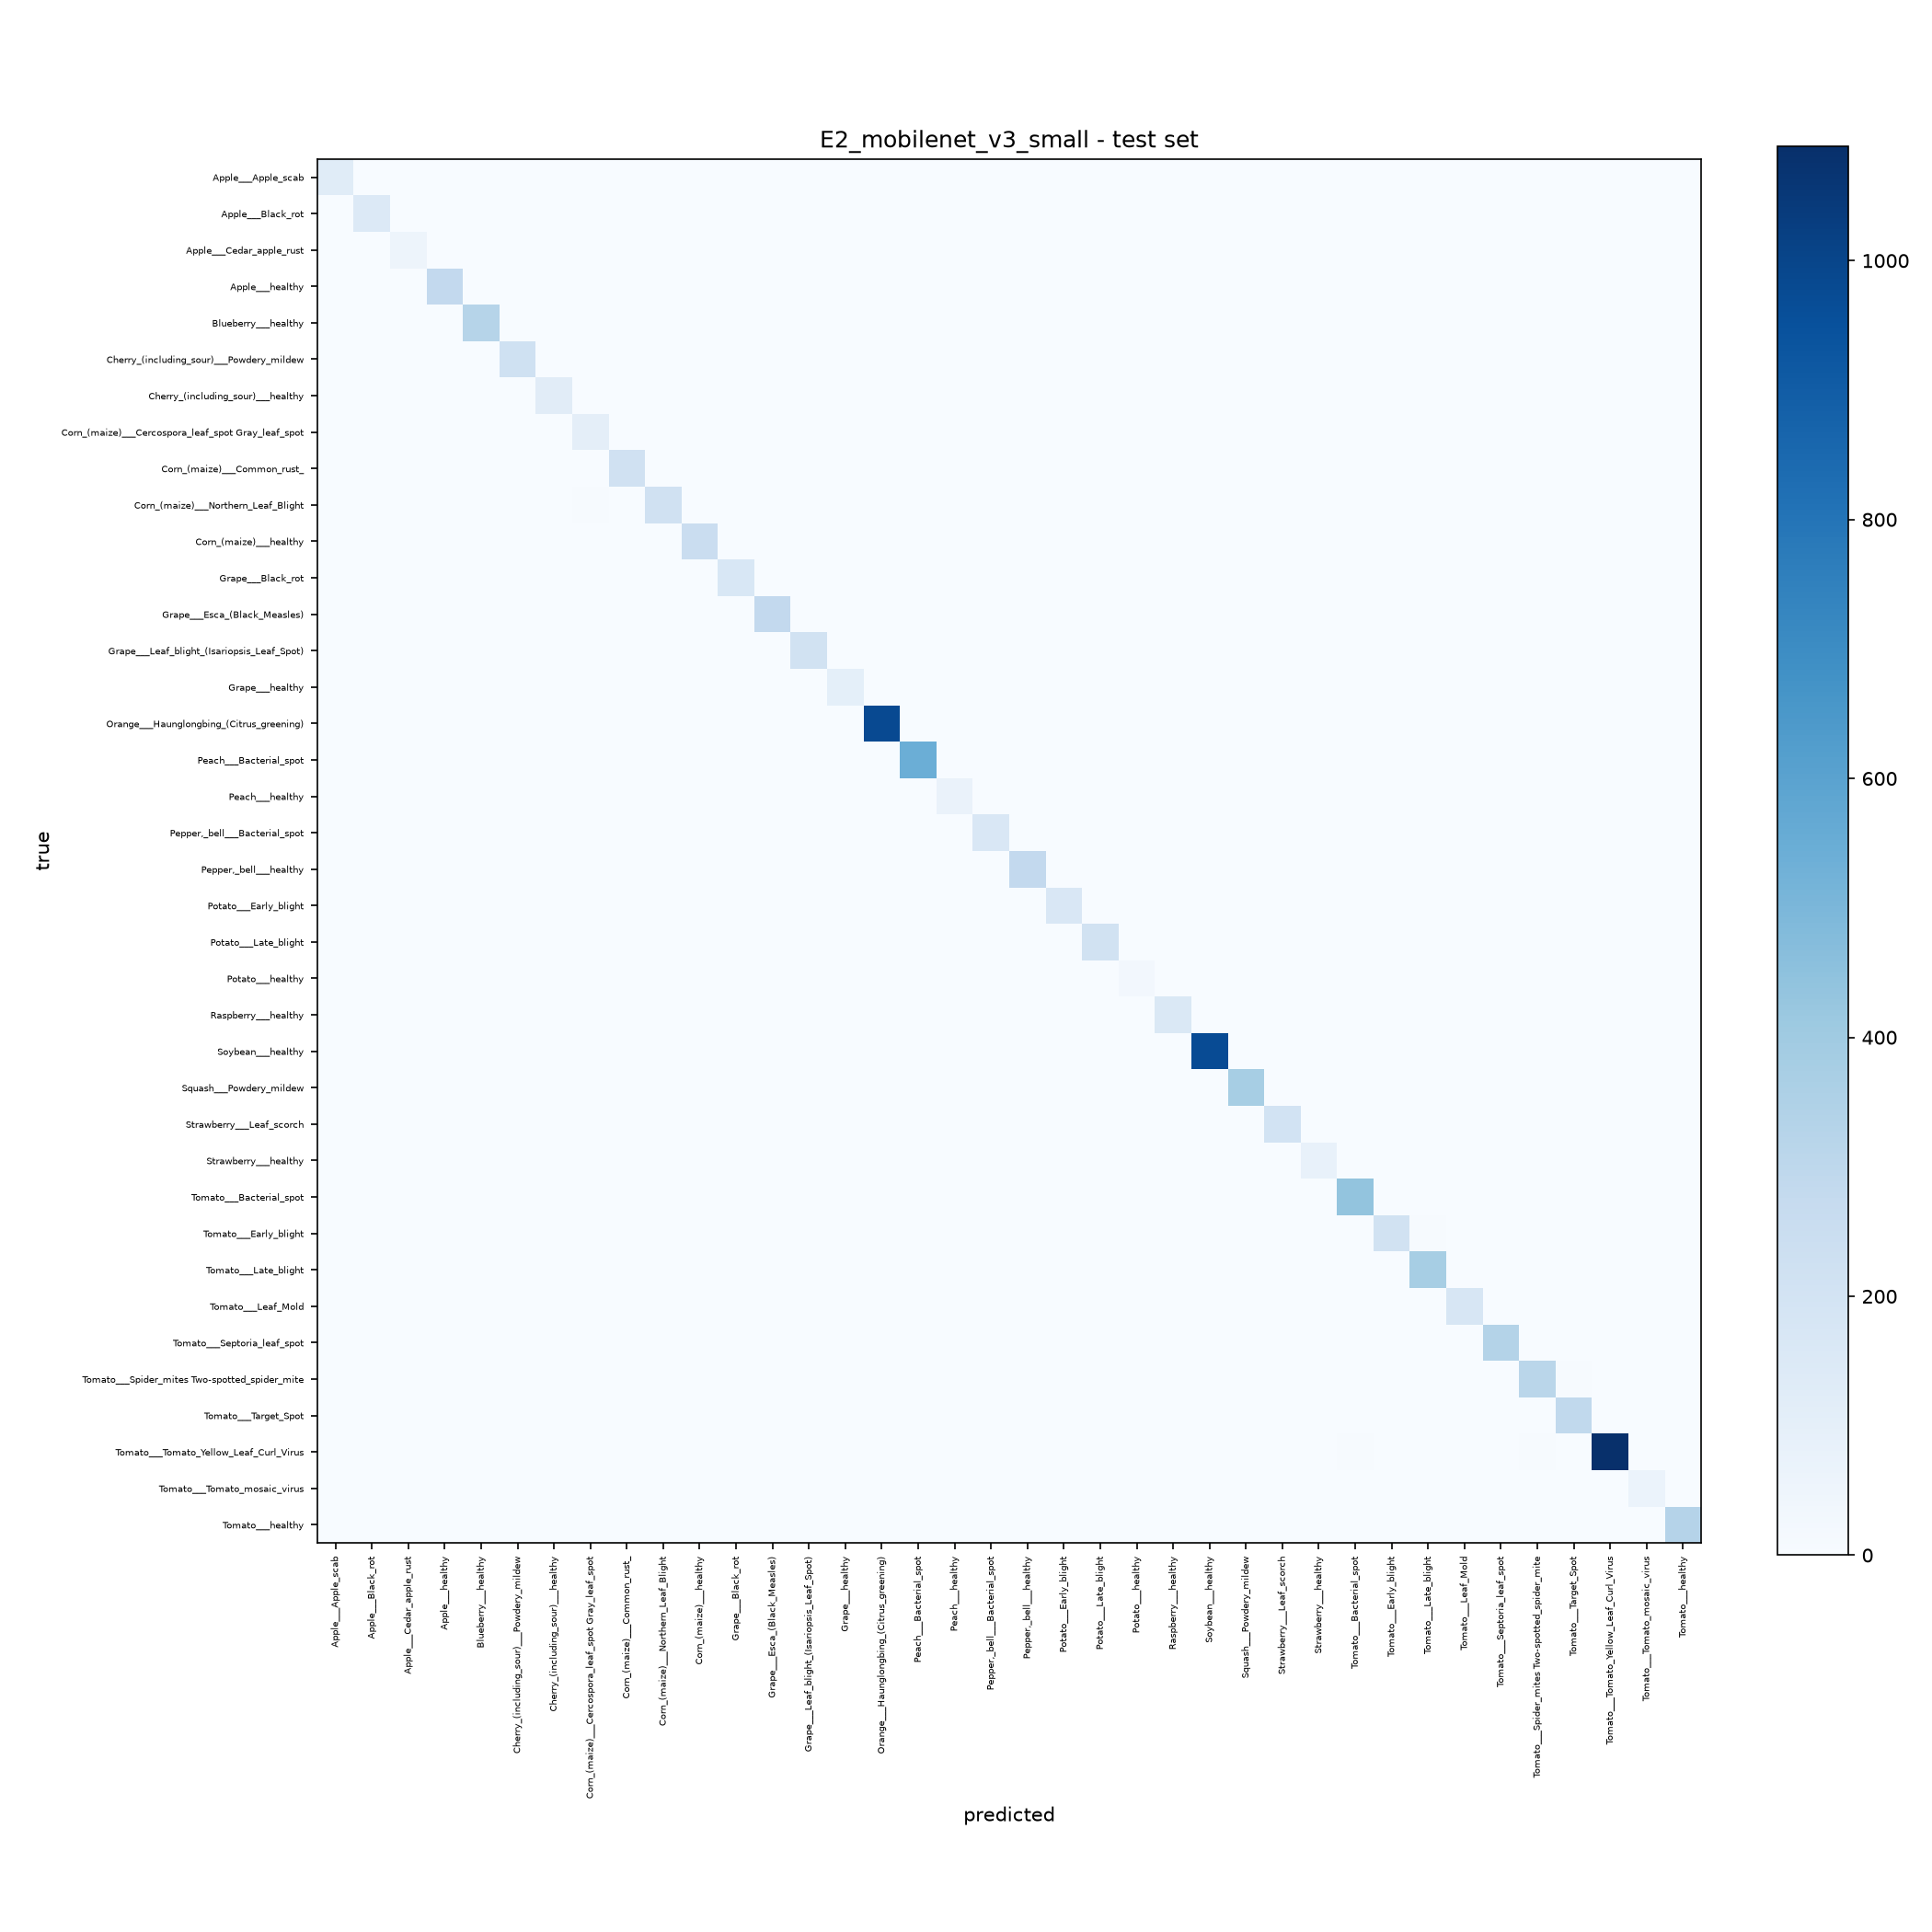

Source data for this figure (header and first rows):
true_vs_pred, Apple___Apple_scab, Apple___Black_rot, Apple___Cedar_apple_rust, Apple___healthy, Blueberry___healthy, Cherry_(including_sour)___Powdery_mildew, Cherry_(including_sour)___healthy, Corn_(maize)___Cercospora_leaf_spot Gray…, Corn_(maize)___Common_rust_, Corn_(maize)___Northern_Leaf_Blight, Corn_(maize)___healthy, Grape___Black_rot, Grape___Esca_(Black_Measles), Grape___Leaf_blight_(Isariopsis_Leaf_Spo…, Grape___healthy, Orange___Haunglongbing_(Citrus_greening), Peach___Bacterial_spot, Peach___healthy, Pepper,_bell___Bacterial_spot, Pepper,_bell___healthy, Potato___Early_blight, Potato___Late_blight, Potato___healthy
Apple___Apple_scab, 125, 0, 0, 2, 0, 0, 0, 0, 0, 0, 0, 0, 0, 0, 0, 0, 0, 0, 0, 0, 0, 0, 0
Apple___Black_rot, 0, 146, 0, 0, 0, 0, 0, 0, 0, 0, 0, 0, 0, 0, 0, 0, 0, 0, 0, 0, 0, 0, 0
Apple___Cedar_apple_rust, 0, 0, 52, 0, 0, 0, 0, 0, 0, 0, 0, 0, 0, 0, 0, 0, 0, 0, 0, 0, 0, 0, 0
Apple___healthy, 0, 0, 0, 282, 1, 0, 0, 0, 0, 0, 0, 0, 0, 0, 0, 0, 0, 1, 0, 1, 0, 0, 0
Blueberry___healthy, 0, 0, 0, 0, 323, 0, 0, 0, 1, 0, 0, 0, 0, 0, 0, 0, 0, 0, 0, 0, 0, 0, 0
Cherry_(including_sour)___Powdery_mildew, 0, 0, 0, 0, 0, 219, 0, 0, 0, 0, 0, 0, 0, 0, 0, 0, 0, 0, 0, 0, 0, 0, 0
Cherry_(including_sour)___healthy, 0, 0, 0, 0, 0, 0, 123, 0, 0, 0, 0, 0, 0, 0, 0, 0, 0, 0, 0, 0, 0, 0, 0
Corn_(maize)___Cercospora_leaf_spot Gray…, 0, 0, 0, 0, 0, 0, 0, 104, 0, 3, 0, 0, 0, 0, 0, 0, 0, 0, 0, 0, 0, 0, 0
Corn_(maize)___Common_rust_, 0, 0, 0, 0, 0, 0, 0, 0, 215, 2, 0, 0, 0, 0, 0, 0, 0, 0, 0, 0, 0, 0, 0
Corn_(maize)___Northern_Leaf_Blight, 0, 0, 0, 0, 0, 0, 0, 6, 1, 213, 0, 0, 0, 0, 0, 0, 0, 0, 0, 0, 0, 0, 0
Corn_(maize)___healthy, 0, 0, 0, 0, 0, 0, 0, 0, 0, 0, 250, 0, 0, 0, 0, 0, 0, 0, 0, 0, 0, 0, 0
Grape___Black_rot, 0, 0, 0, 0, 0, 0, 0, 0, 0, 0, 0, 168, 0, 0, 0, 0, 0, 0, 0, 0, 0, 0, 0
Grape___Esca_(Black_Measles), 0, 0, 0, 0, 0, 0, 0, 0, 0, 0, 0, 0, 284, 0, 0, 0, 0, 0, 0, 0, 0, 0, 0
Grape___Leaf_blight_(Isariopsis_Leaf_Spo…, 0, 0, 0, 0, 0, 0, 0, 0, 0, 0, 0, 0, 0, 204, 0, 0, 0, 0, 0, 0, 0, 0, 0
Grape___healthy, 0, 0, 0, 0, 0, 0, 0, 0, 0, 0, 0, 0, 0, 0, 100, 0, 0, 0, 0, 0, 0, 0, 0
Orange___Haunglongbing_(Citrus_greening), 0, 0, 0, 0, 0, 0, 0, 0, 0, 0, 0, 0, 0, 0, 0, 980, 0, 0, 0, 0, 0, 0, 0
Peach___Bacterial_spot, 0, 0, 0, 0, 0, 0, 0, 0, 0, 0, 0, 0, 0, 0, 0, 0, 542, 0, 0, 0, 0, 0, 0
Peach___healthy, 0, 0, 0, 0, 0, 0, 0, 0, 0, 0, 0, 0, 0, 0, 0, 0, 1, 70, 0, 0, 0, 0, 0
Pepper,_bell___Bacterial_spot, 0, 0, 0, 0, 0, 0, 0, 0, 0, 0, 0, 0, 0, 0, 0, 1, 0, 0, 165, 0, 0, 0, 0
Pepper,_bell___healthy, 0, 0, 0, 0, 0, 0, 0, 0, 0, 0, 0, 0, 0, 0, 0, 0, 0, 0, 0, 282, 0, 0, 0
Potato___Early_blight, 0, 0, 0, 0, 0, 0, 0, 0, 0, 0, 0, 0, 0, 0, 0, 0, 0, 0, 0, 0, 164, 0, 0
Potato___Late_blight, 0, 0, 0, 0, 0, 0, 0, 0, 0, 0, 0, 0, 0, 0, 0, 0, 0, 0, 0, 0, 3, 204, 0
Potato___healthy, 0, 0, 0, 0, 0, 0, 0, 0, 0, 0, 0, 0, 0, 0, 0, 0, 0, 0, 0, 2, 0, 0, 29
Raspberry___healthy, 0, 0, 0, 0, 0, 0, 2, 0, 0, 0, 0, 0, 0, 0, 0, 0, 0, 0, 0, 0, 0, 0, 0
Soybean___healthy, 0, 0, 0, 0, 0, 0, 0, 0, 0, 0, 1, 0, 0, 0, 0, 0, 0, 0, 0, 0, 0, 0, 0
Squash___Powdery_mildew, 0, 0, 0, 0, 0, 0, 0, 0, 0, 0, 0, 0, 0, 0, 0, 0, 0, 0, 0, 0, 0, 0, 0
Strawberry___Leaf_scorch, 0, 0, 0, 0, 0, 0, 0, 0, 0, 0, 0, 0, 0, 0, 0, 0, 0, 0, 0, 0, 0, 0, 0
Strawberry___healthy, 0, 0, 0, 0, 0, 0, 0, 0, 0, 0, 0, 0, 0, 0, 0, 0, 0, 0, 0, 0, 0, 0, 0
Tomato___Bacterial_spot, 0, 0, 0, 0, 0, 0, 0, 0, 0, 0, 0, 0, 0, 0, 0, 0, 0, 0, 0, 0, 0, 0, 0
Tomato___Early_blight, 0, 0, 0, 0, 0, 0, 0, 0, 0, 0, 0, 1, 0, 0, 0, 0, 0, 0, 0, 0, 0, 0, 0
Tomato___Late_blight, 0, 0, 0, 0, 0, 0, 0, 0, 0, 0, 0, 0, 0, 0, 0, 0, 0, 0, 0, 0, 0, 0, 0
Tomato___Leaf_Mold, 0, 0, 0, 0, 0, 0, 0, 0, 0, 0, 0, 0, 0, 0, 0, 0, 0, 0, 0, 0, 0, 0, 0
Tomato___Septoria_leaf_spot, 0, 0, 0, 0, 0, 0, 0, 0, 0, 0, 0, 0, 0, 0, 0, 0, 0, 0, 0, 0, 0, 0, 0
Tomato___Spider_mites Two-spotted_spider…, 0, 0, 0, 0, 0, 0, 0, 0, 0, 0, 0, 0, 0, 0, 0, 0, 0, 0, 0, 0, 0, 0, 0
Tomato___Target_Spot, 0, 0, 0, 0, 0, 0, 0, 0, 0, 0, 0, 0, 0, 0, 0, 0, 0, 0, 0, 0, 0, 0, 0
Tomato___Tomato_Yellow_Leaf_Curl_Virus, 0, 0, 0, 0, 0, 0, 0, 0, 0, 0, 0, 0, 0, 0, 0, 1, 0, 0, 0, 0, 0, 0, 0
Tomato___Tomato_mosaic_virus, 0, 0, 0, 0, 0, 0, 0, 0, 0, 0, 0, 0, 0, 0, 0, 0, 0, 0, 0, 0, 0, 0, 0
Tomato___healthy, 0, 0, 0, 0, 0, 0, 0, 0, 0, 0, 0, 0, 0, 0, 0, 0, 0, 0, 0, 0, 0, 0, 0
